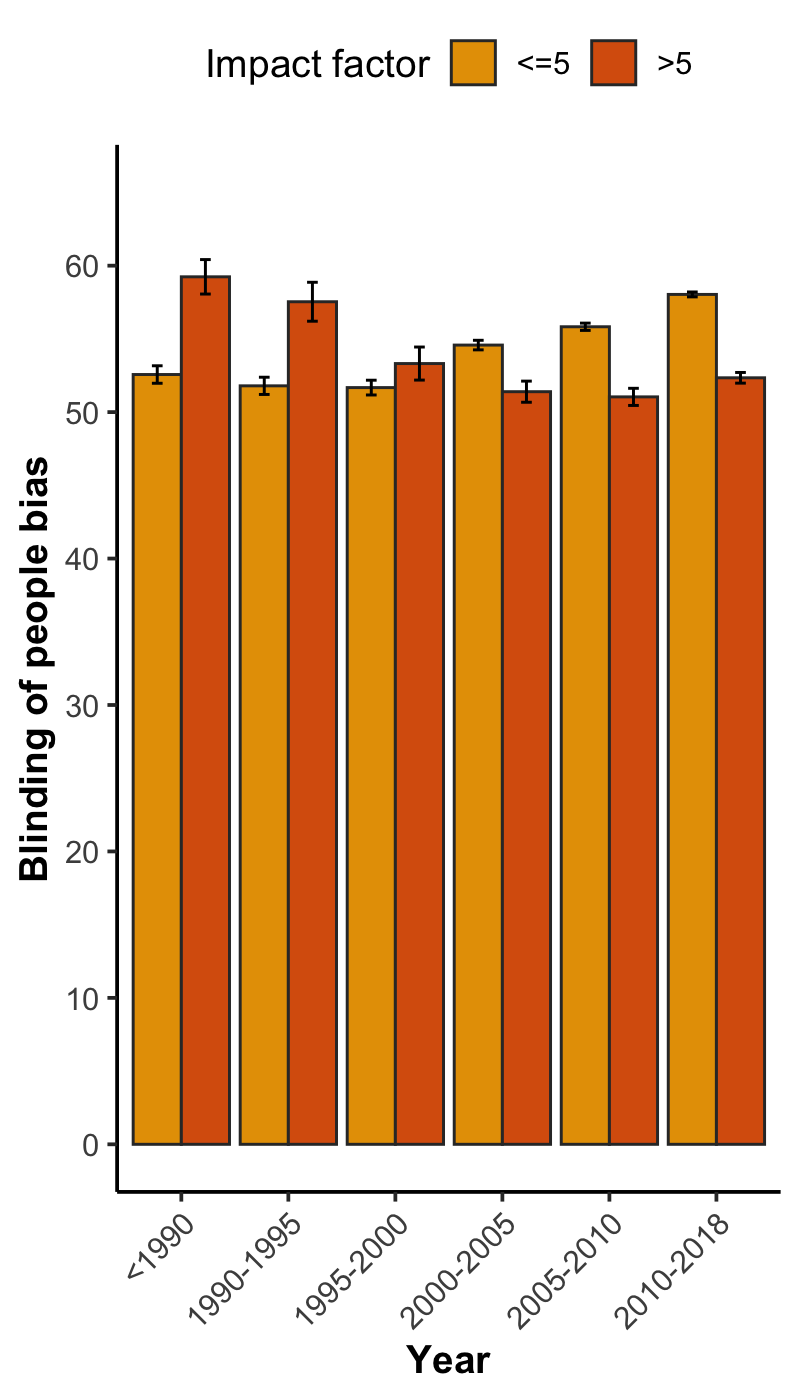

Values plotted in this chart, from the file beside it:
, x, group, mean, lower, upper, N
1, <1990, <=5, 52.57, 51.97, 53.16, 5068
2, <1990, >5, 59.24, 58.06, 60.42, 998
3, 1990-1995, <=5, 51.79, 51.21, 52.38, 5292
4, 1990-1995, >5, 57.54, 56.21, 58.87, 980
5, 1995-2000, <=5, 51.67, 51.17, 52.18, 7991
6, 1995-2000, >5, 53.32, 52.19, 54.44, 1887
7, 2000-2005, <=5, 54.58, 54.25, 54.9, 19687
8, 2000-2005, >5, 51.39, 50.67, 52.12, 4609
9, 2005-2010, <=5, 55.83, 55.58, 56.08, 33717
10, 2005-2010, >5, 51.04, 50.45, 51.63, 7018
11, 2010-2018, <=5, 58.04, 57.87, 58.2, 71974
12, 2010-2018, >5, 52.34, 51.98, 52.71, 17399
